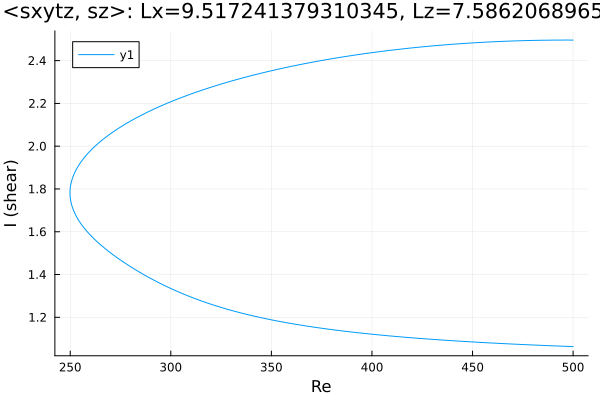

Data behind this chart, as committed beside it:
Re, shear
500.0, 2.496
499.3, 2.496
497.9, 2.496
496.5, 2.496
495.1, 2.496
493.7, 2.496
492.8, 2.496
491.4, 2.496
490, 2.496
488.6, 2.496
487.2, 2.496
485.7, 2.495
484.3, 2.495
482.9, 2.495
481.5, 2.495
480.1, 2.494
478.7, 2.494
477.3, 2.494
475.8, 2.494
474.4, 2.493
473, 2.493
471.6, 2.492
470.2, 2.492
468.8, 2.491
467.4, 2.491
465.9, 2.49
464.5, 2.49
463.1, 2.489
461.7, 2.489
460.3, 2.488
458.9, 2.487
457.5, 2.487
456, 2.486
454.6, 2.485
453.2, 2.485
451.8, 2.484
450.4, 2.483
449, 2.482
447.6, 2.481
446.1, 2.481
444.7, 2.48
443.3, 2.479
441.9, 2.478
440.5, 2.477
439.1, 2.476
437.7, 2.475
436.2, 2.474
434.8, 2.473
433.4, 2.472
432, 2.47
430.6, 2.469
429.2, 2.468
427.8, 2.467
426.3, 2.466
424.9, 2.464
423.5, 2.463
422.1, 2.462
420.7, 2.46
419.3, 2.459
417.9, 2.458
... 368 more rows
